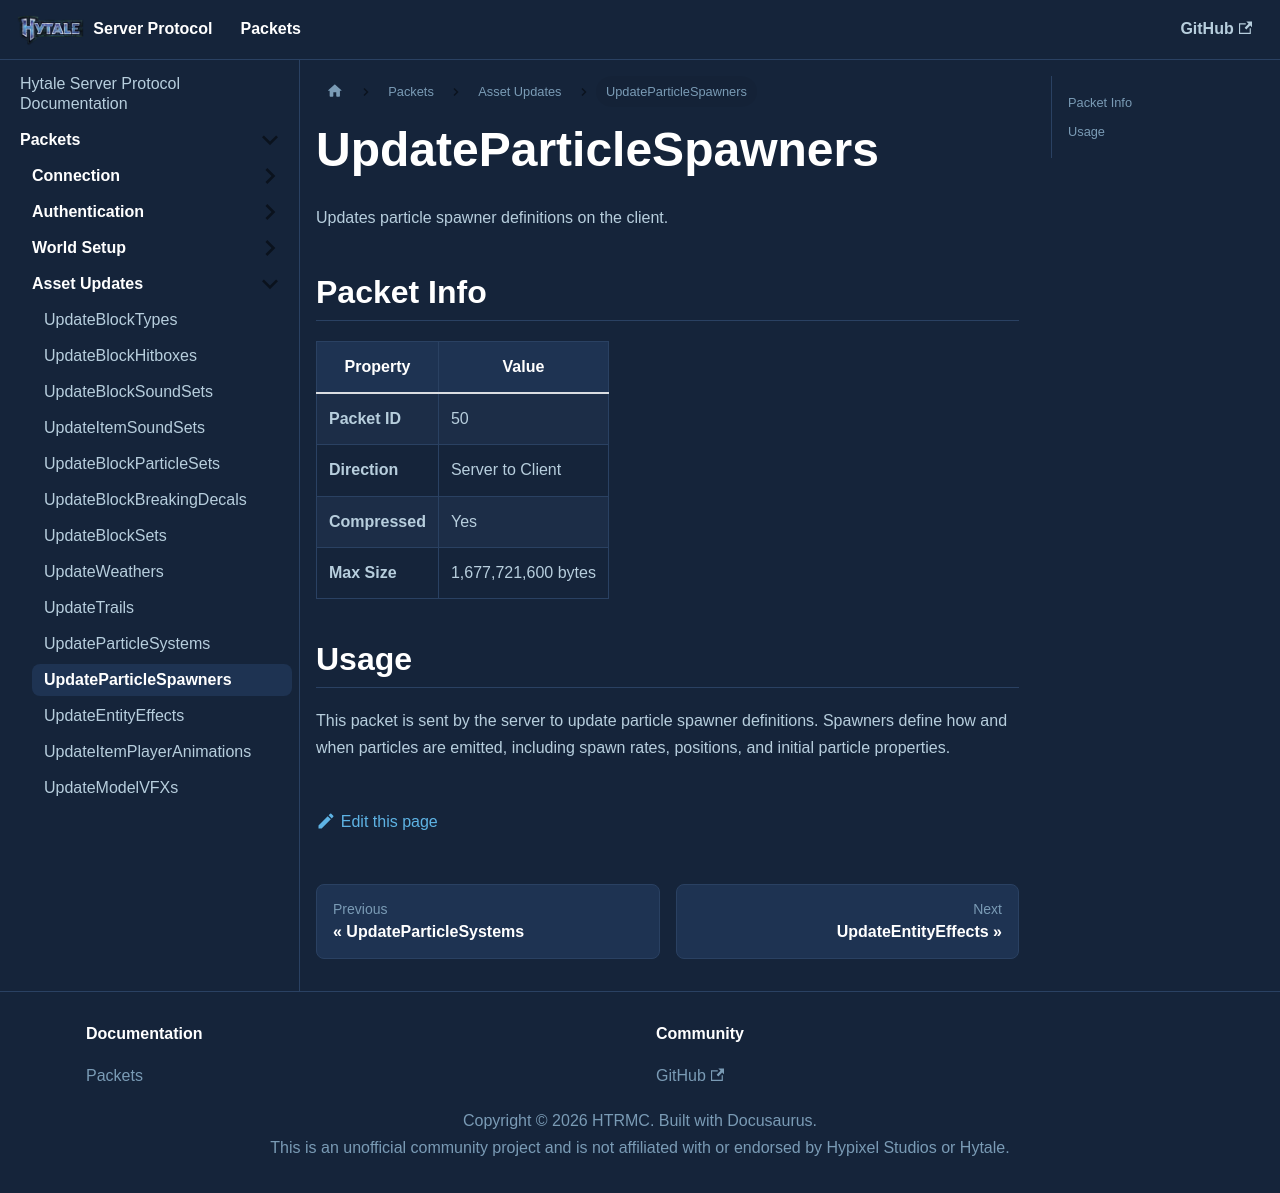

repository: HTRMC/HytaleServerDocs · page: docs/packets/assets/updateparticlespawners/index.html · generator: docusaurus

---
sidebar_position: 11
---

# UpdateParticleSpawners

Updates particle spawner definitions on the client.

## Packet Info

| Property | Value |
|----------|-------|
| **Packet ID** | 50 |
| **Direction** | Server to Client |
| **Compressed** | Yes |
| **Max Size** | 1,677,721,600 bytes |

## Usage

This packet is sent by the server to update particle spawner definitions. Spawners define how and when particles are emitted, including spawn rates, positions, and initial particle properties.
